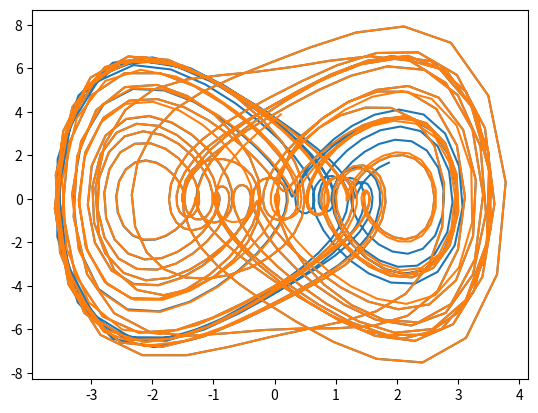
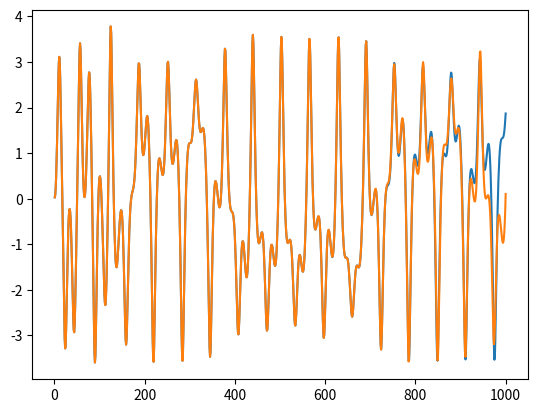

Write Python code to recreate these figures, in order.
import numpy as np
import matplotlib.pyplot as plt

#Function derivatives definition dx/dt=f and dv/dt=g
f=lambda v : v
g=lambda x,v,t : -c*v-k*x-a*x**3+F*np.cos(w*t)
#Parameter setting
Dt=0.1
k=0
c=0.1
a=1
F=10
w=1
itend=1000
x1=np.zeros((itend,1))
v1=np.zeros((itend,1))
x1[0]=0.03
v1[0]=0
def RK(x,v,f,g,Dt,k,c,a,itend):
    #Fourth order RK solver
    for it in range(1,itend):
        k1f=f(v[it-1])
        k1g=g(x[it-1],v[it-1],it*Dt)
        xhalf=x[it-1]+k1f*Dt/2
        vhalf=v[it-1]+k1g*Dt/2
       
        k2f=f(vhalf)
        k2g=g(xhalf,vhalf,it*Dt)
        xhalf=x[it-1]+k2f*Dt/2
        vhalf=v[it-1]+k2g*Dt/2
        
        k3f=f(vhalf)
        k3g=g(xhalf,vhalf,it*Dt)
        xwhole=x[it-1]+k3f*Dt
        vwhole=v[it-1]+k3g*Dt
        
        k4f=f(vwhole)
        k4g=g(xwhole,vwhole,it*Dt)
        
        x[it]=x[it-1]+1/6*(k1f+2*k2f+2*k3f+k4f)*Dt
        v[it]=v[it-1]+1/6*(k1g+2*k2g+2*k3g+k4g)*Dt
    return [x,v]

[x1,v1]=RK(x1,v1,f,g,Dt,k,c,a,itend)

x2=np.zeros((itend,1))
v2=np.zeros((itend,1))
x2[0]=0.03001
v2[0]=0

[x2,v2]=RK(x2,v2,f,g,Dt,k,c,a,itend)
plt.figure(1)
plt.plot(x1,v1,x2,v2)
plt.figure(2)
plt.plot(np.arange(1,itend+1),x1,np.arange(1,itend+1),x2)
plt.show()
